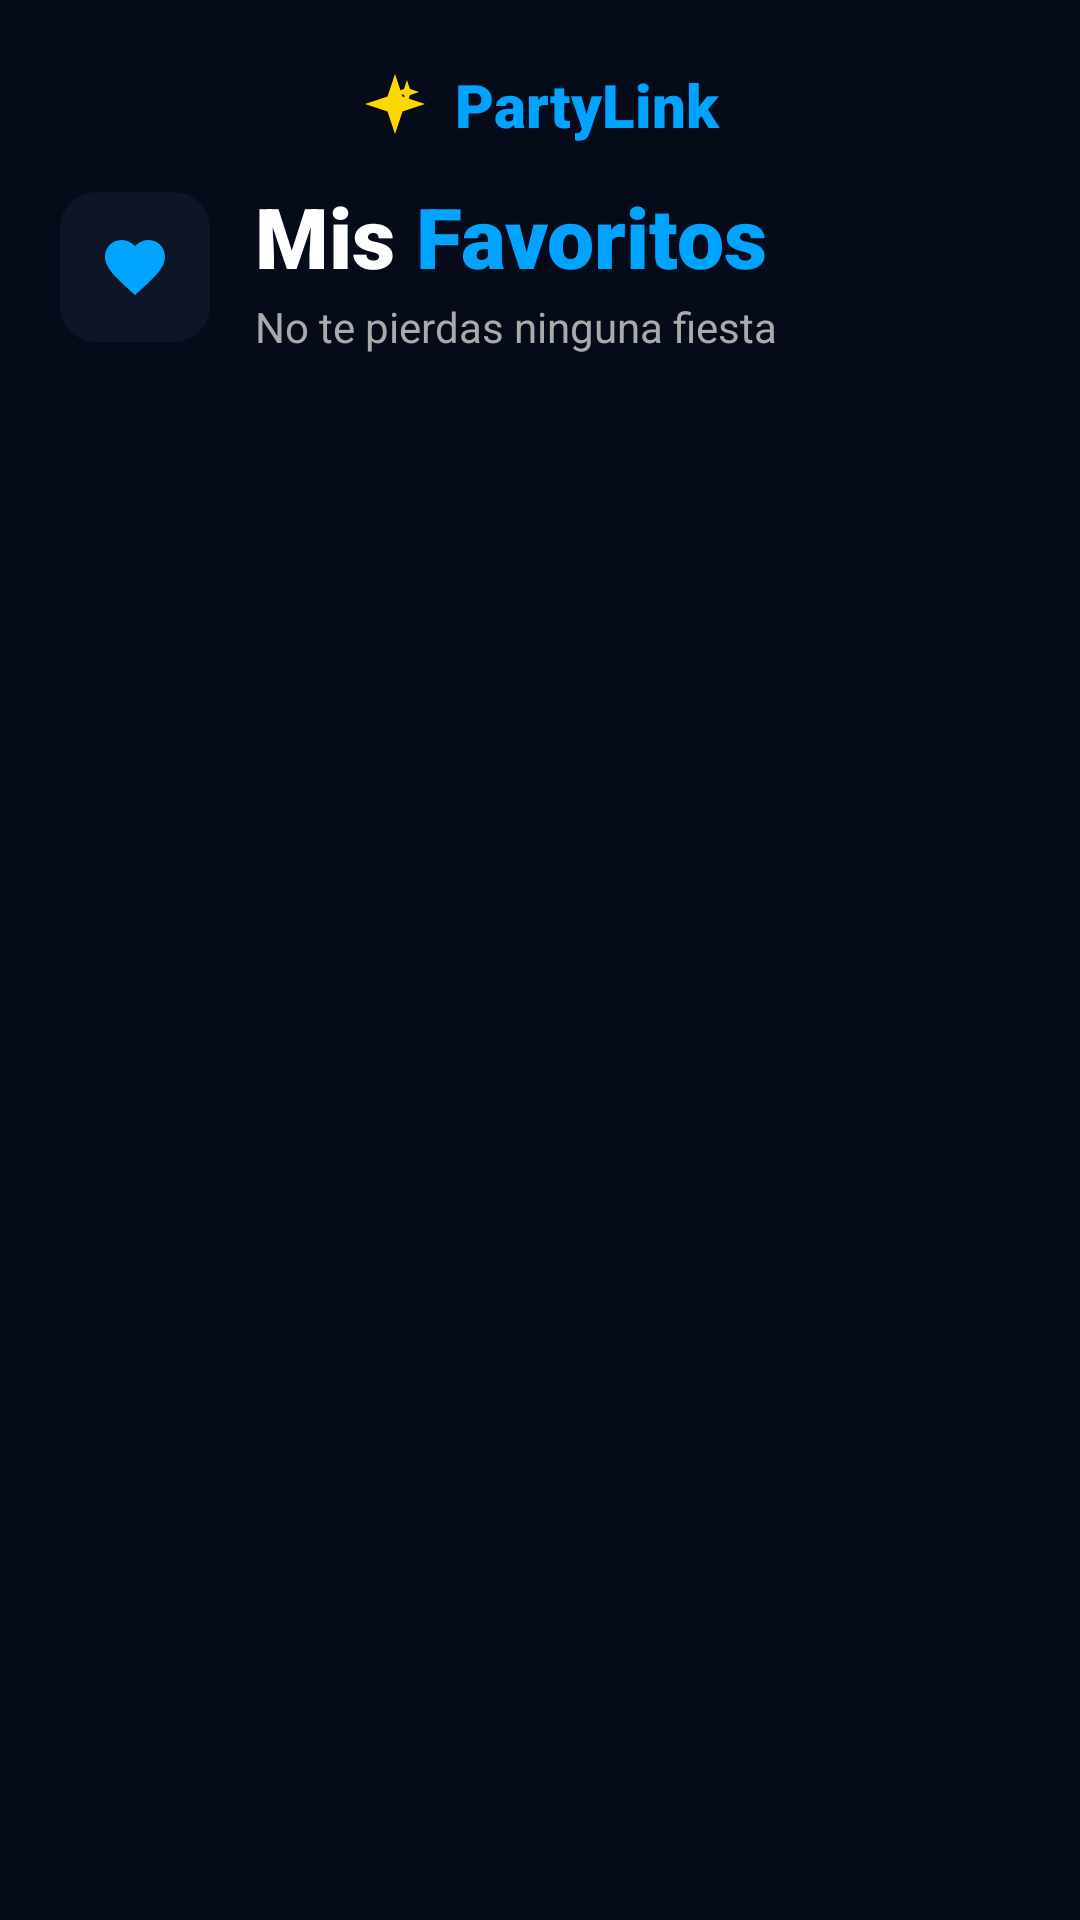

This screen was rendered from an Android layout file. Write that file and the resources it references.
<!-- AndroidManifest.xml: application theme Theme.PartyCoruna -->
<!-- res/layout/fragment_favoritos.xml -->
<?xml version="1.0" encoding="utf-8"?>
<LinearLayout xmlns:android="http://schemas.android.com/apk/res/android"
    xmlns:app="http://schemas.android.com/apk/res-auto"
    android:layout_width="match_parent"
    android:layout_height="match_parent"
    android:background="@color/bg_dark"
    android:orientation="vertical"
    android:padding="20dp">

    
    <RelativeLayout
        android:layout_width="match_parent"
        android:layout_height="wrap_content"
        android:layout_marginBottom="10dp">

        <ImageView
            android:id="@+id/btnMenu"
            android:layout_width="30dp"
            android:layout_height="30dp"
            android:layout_centerVertical="true"
            android:src="@drawable/ic_menu"
            app:tint="@color/white" />

        <LinearLayout
            android:layout_width="wrap_content"
            android:layout_height="wrap_content"
            android:layout_centerInParent="true"
            android:gravity="center_vertical">

            <ImageView
                android:layout_width="24dp"
                android:layout_height="24dp"
                android:layout_marginEnd="8dp"
                android:src="@drawable/ic_logo_sparkle"
                app:tint="#FFD700" />

            <TextView
                android:layout_width="wrap_content"
                android:layout_height="wrap_content"
                android:fontFamily="sans-serif-black"
                android:text="PartyLink"
                android:textColor="#00A3FF"
                android:textSize="20sp" />
        </LinearLayout>
    </RelativeLayout>

    
    <LinearLayout
        android:layout_width="match_parent"
        android:layout_height="wrap_content"
        android:gravity="center_vertical"
        android:orientation="horizontal"
        android:layout_marginBottom="25dp">

        
        <FrameLayout
            android:layout_width="50dp"
            android:layout_height="50dp"
            android:background="@drawable/input_round_bg">

            <ImageView
                android:layout_width="24dp"
                android:layout_height="24dp"
                android:layout_gravity="center"
                android:src="@drawable/ic_heart_blue"
                app:tint="#00A3FF" />
        </FrameLayout>

        <LinearLayout
            android:layout_width="wrap_content"
            android:layout_height="wrap_content"
            android:layout_marginStart="15dp"
            android:orientation="vertical">

            <LinearLayout
                android:layout_width="wrap_content"
                android:layout_height="wrap_content"
                android:orientation="horizontal">

                <TextView
                    android:layout_width="wrap_content"
                    android:layout_height="wrap_content"
                    android:fontFamily="sans-serif-black"
                    android:text="Mis "
                    android:textColor="@color/white"
                    android:textSize="28sp" />

                <TextView
                    android:layout_width="wrap_content"
                    android:layout_height="wrap_content"
                    android:fontFamily="sans-serif-black"
                    android:text="Favoritos"
                    android:textColor="#00A3FF"
                    android:textSize="28sp" />
            </LinearLayout>

            <TextView
                android:layout_width="wrap_content"
                android:layout_height="wrap_content"
                android:layout_marginTop="2dp"
                android:text="No te pierdas ninguna fiesta"
                android:textColor="#AAAAAA"
                android:textSize="14sp" />

        </LinearLayout>
    </LinearLayout>

    
    <androidx.recyclerview.widget.RecyclerView
        android:id="@+id/rvFavorites"
        android:layout_width="match_parent"
        android:layout_height="0dp"
        android:layout_weight="1"
        android:clipToPadding="false"
        android:paddingBottom="20dp" />

</LinearLayout>
<!-- resources referenced by this layout -->
<resources>
  <color name="bg_dark">#050B18</color>
  <color name="white">#FFFFFF</color>
  <!-- drawable ic_heart_blue (drawable) -->
  <vector xmlns:android="http://schemas.android.com/apk/res/android"
      android:width="24dp"
      android:height="24dp"
      android:viewportWidth="24"
      android:viewportHeight="24"
      android:tint="#00A3FF">
      <path
          android:fillColor="@android:color/white"
          android:pathData="M12,21.35l-1.45,-1.32C5.4,15.36 2,12.28 2,8.5 2,5.42 4.42,3 7.5,3c1.74,0 3.41,0.81 4.5,2.09C13.09,3.81 14.76,3 16.5,3 19.58,3 22,5.42 22,8.5c0,3.78 -3.4,6.86 -8.55,11.54L12,21.35z"/>
  </vector>
  <!-- drawable ic_logo_sparkle (drawable) -->
  <vector xmlns:android="http://schemas.android.com/apk/res/android"
      android:width="24dp"
      android:height="24dp"
      android:viewportWidth="24"
      android:viewportHeight="24">
      <path
          android:fillColor="#FFD700"
          android:pathData="M12,2L14.5,9.5L22,12L14.5,14.5L12,22L9.5,14.5L2,12L9.5,9.5Z" />
      <path
          android:fillColor="#FFD700"
          android:pathData="M16,4L17,7L20,8L17,9L16,12L15,9L12,8L15,7Z" /> 
  </vector>
  <!-- drawable input_round_bg (drawable) -->
  <?xml version="1.0" encoding="utf-8"?>
  <shape xmlns:android="http://schemas.android.com/apk/res/android">
      <solid android:color="#0D1526" /> <corners android:radius="12dp" /> </shape>
  <style name="Theme.PartyCoruna" parent="Base.Theme.PartyCoruna" />
  <style name="Base.Theme.PartyCoruna" parent="Theme.Material3.DayNight.NoActionBar">
          
          <item name="android:windowBackground">@drawable/bg_gradient</item>
          
      </style>
  <!-- drawable bg_gradient (drawable) -->
  <?xml version="1.0" encoding="utf-8"?>
  <shape xmlns:android="http://schemas.android.com/apk/res/android">
      <gradient
          android:startColor="#0A1E33"
          android:endColor="#000814"
          android:angle="270"/>
  </shape>
</resources>
